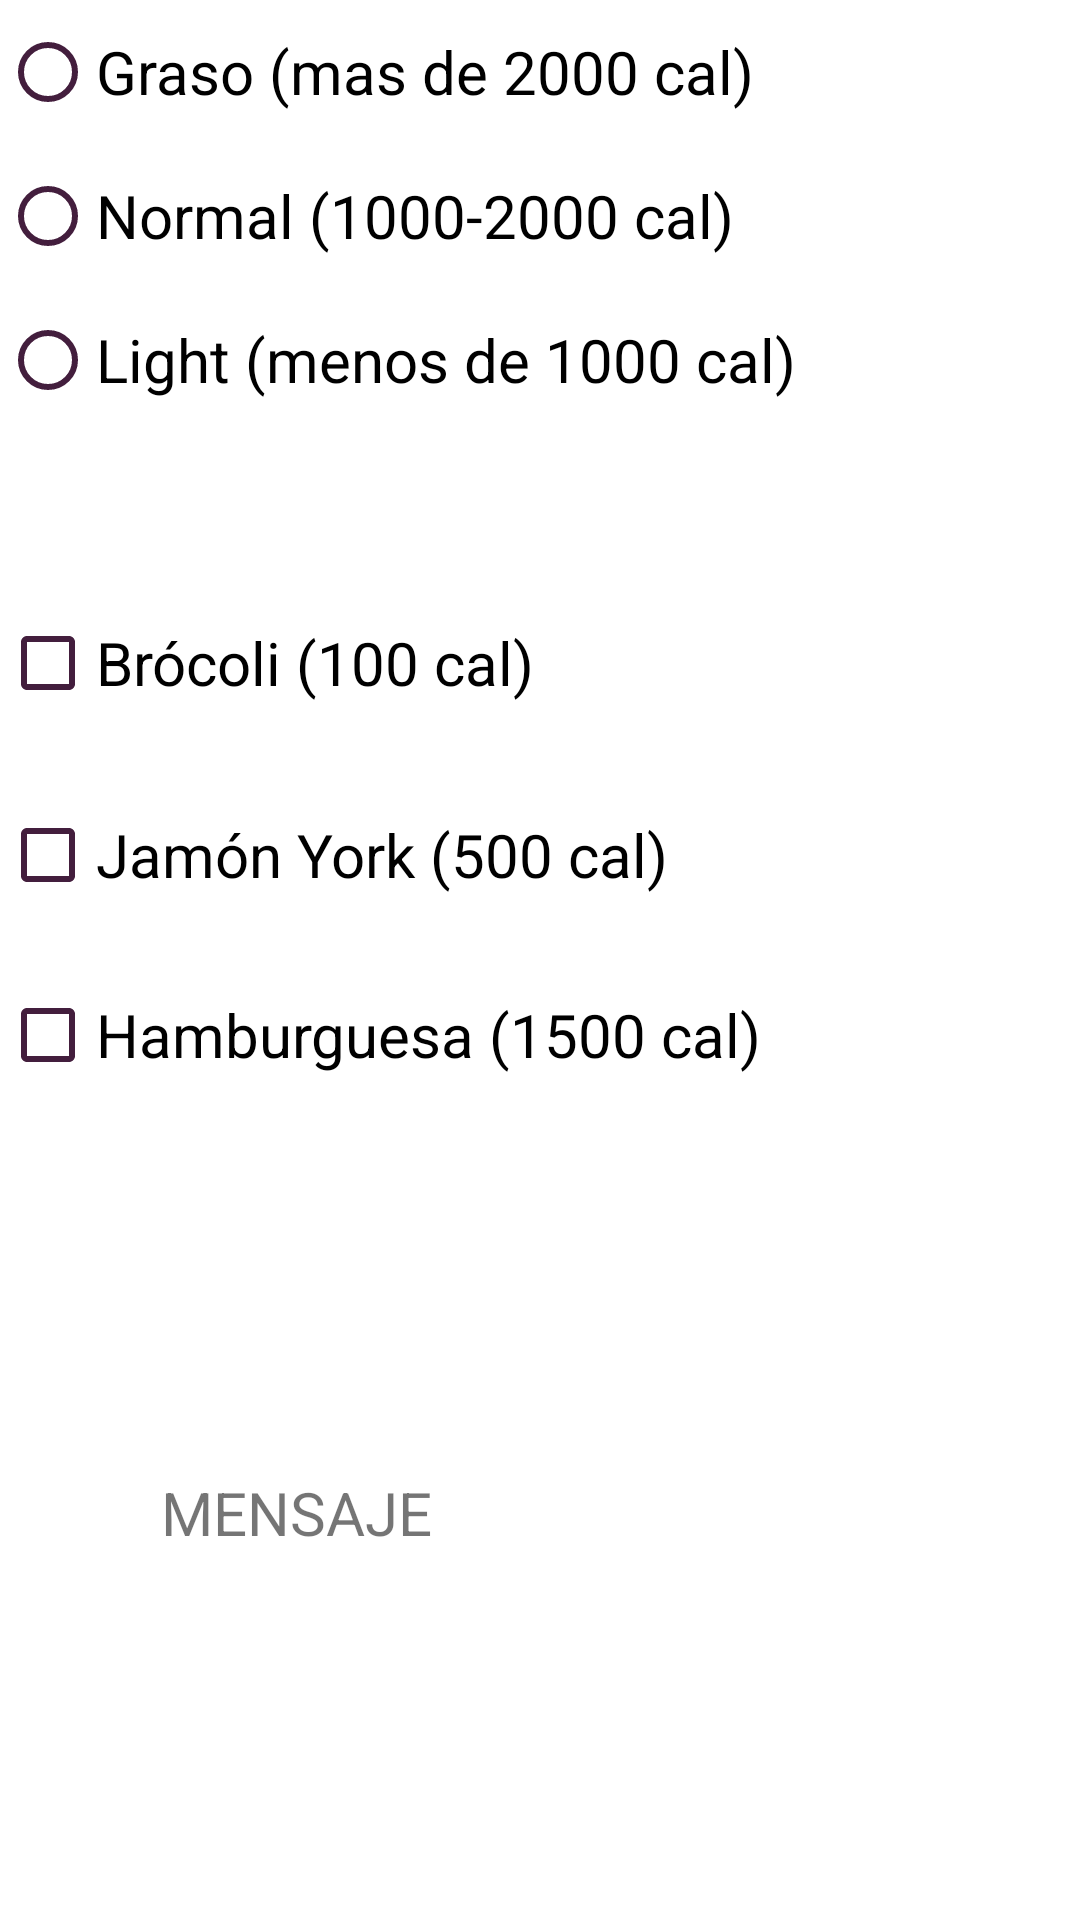

This screen was rendered from an Android layout file. Write that file and the resources it references.
<!-- AndroidManifest.xml: application theme Theme.Primero -->
<!-- res/layout/activity_secundary.xml -->
<?xml version="1.0" encoding="utf-8"?>
<androidx.constraintlayout.widget.ConstraintLayout xmlns:android="http://schemas.android.com/apk/res/android"
    xmlns:app="http://schemas.android.com/apk/res-auto"
    xmlns:tools="http://schemas.android.com/tools"
    android:layout_width="match_parent"
    android:layout_height="match_parent"
    tools:context="srcNew.Ej4.SecundaryActivity">

    <RadioGroup
        android:id="@+id/radioGroup"
        android:layout_width="424dp"
        android:layout_height="149dp"
        app:layout_constraintBottom_toTopOf="@+id/gBottom.TopButom.Chks"
        app:layout_constraintEnd_toStartOf="@+id/gDer"
        app:layout_constraintTop_toTopOf="@+id/gTopButom"
        tools:ignore="UnknownId">

        <RadioButton
            android:id="@+id/rbGraso"
            android:layout_width="match_parent"
            android:layout_height="wrap_content"
            android:buttonTint="#431E3D"
            android:text="Graso (mas de 2000 cal)"
            android:textSize="20sp" />

        <RadioButton
            android:id="@+id/rbNormal"
            android:layout_width="match_parent"
            android:layout_height="wrap_content"
            android:buttonTint="#431E3D"
            android:text="Normal (1000-2000 cal)"
            android:textSize="20sp" />

        <RadioButton
            android:id="@+id/rbLight"
            android:layout_width="match_parent"
            android:layout_height="wrap_content"
            android:buttonTint="#431E3D"
            android:text="Light (menos de 1000 cal)"
            android:textSize="20sp" />
    </RadioGroup>


    <CheckBox
        android:id="@+id/ckBrocoli"
        android:layout_width="0dp"
        android:layout_height="wrap_content"
        android:layout_marginTop="48dp"
        android:buttonTint="#431E3D"
        android:text="Brócoli (100 cal)"
        android:textSize="20sp"
        app:layout_constraintEnd_toEndOf="parent"
        app:layout_constraintHorizontal_bias="0.475"
        app:layout_constraintStart_toStartOf="parent"
        app:layout_constraintTop_toBottomOf="@+id/radioGroup"
        tools:ignore="UnknownId" />

    <CheckBox
        android:id="@+id/ckJamonYork"
        android:layout_width="0dp"
        android:layout_height="wrap_content"
        android:layout_marginTop="16dp"
        android:buttonTint="#431E3D"
        android:text="Jamón York (500 cal)"
        android:textSize="20sp"
        app:layout_constraintEnd_toEndOf="parent"
        app:layout_constraintHorizontal_bias="0.0"
        app:layout_constraintStart_toStartOf="parent"
        app:layout_constraintTop_toBottomOf="@+id/ckBrocoli" />

    <CheckBox
        android:id="@+id/ckHamburguesa"
        android:layout_width="0dp"
        android:layout_height="48dp"
        android:layout_marginTop="12dp"
        android:buttonTint="#431E3D"
        android:text="Hamburguesa (1500 cal)"
        android:textSize="20sp"
        app:layout_constraintEnd_toEndOf="parent"
        app:layout_constraintHorizontal_bias="0.0"
        app:layout_constraintStart_toStartOf="parent"
        app:layout_constraintTop_toBottomOf="@+id/ckJamonYork" />

    <CheckBox
        android:id="@+id/ckTorreznos"
        android:layout_width="0dp"
        android:layout_height="wrap_content"
        android:layout_marginTop="420dp"
        android:buttonTint="#431E3D"
        android:text="Torreznos (2000 cal)"
        android:textSize="20sp"
        app:layout_constraintBottom_toTopOf="@+id/gBottomChks"
        app:layout_constraintEnd_toStartOf="@+id/gDer"
        app:layout_constraintHorizontal_bias="0.0"
        app:layout_constraintStart_toStartOf="@+id/gIzqButom"
        app:layout_constraintTop_toBottomOf="@+id/ckHamburguesa"
        app:layout_constraintVertical_bias="0.355"
        tools:ignore="UnknownId,UnknownIdInLayout" />

    <TextView
        android:id="@+id/banner"
        android:layout_width="253dp"
        android:layout_height="38dp"
        android:background="#FFFFFFFF"
        android:text="MENSAJE"
        android:textSize="20sp"
        app:layout_constraintBottom_toBottomOf="parent"
        app:layout_constraintEnd_toEndOf="parent"
        app:layout_constraintStart_toStartOf="parent"
        app:layout_constraintTop_toBottomOf="@+id/ckHamburguesa"
        app:layout_constraintVertical_bias="0.522" />

</androidx.constraintlayout.widget.ConstraintLayout>
<!-- resources referenced by this layout -->
<resources>
  <style name="Theme.Primero" parent="Theme.MaterialComponents.DayNight.DarkActionBar">
          
          <item name="colorPrimary">@color/purple_500</item>
          <item name="colorPrimaryVariant">@color/purple_700</item>
          <item name="colorOnPrimary">@color/white</item>
          
          <item name="colorSecondary">@color/teal_200</item>
          <item name="colorSecondaryVariant">@color/teal_700</item>
          <item name="colorOnSecondary">@color/black</item>
          
          <item name="android:statusBarColor" tools:targetApi="l">?attr/colorPrimaryVariant</item>
          
      </style>
  <!-- not gathered from this repository: default colours our renderer supplied (Android Studio template values) -->
  <color name="purple_500">#FF6200EE</color>
  <color name="purple_700">#FF3700B3</color>
  <color name="teal_200">#FF03DAC5</color>
  <color name="teal_700">#FF018786</color>
  <color name="black">#FF000000</color>
  <color name="white">#FFFFFFFF</color>
</resources>
